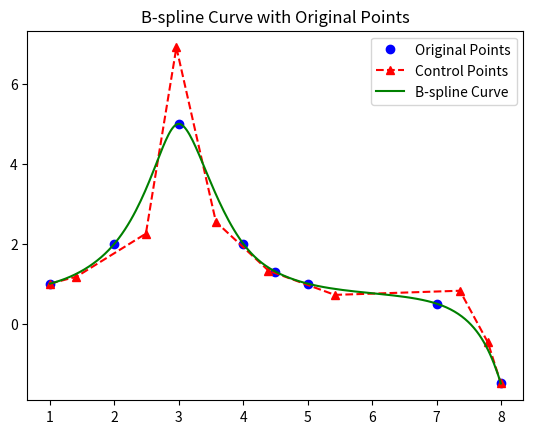

Generate this figure with matplotlib:
# 开曲线
import numpy as np
import matplotlib.pyplot as plt


def Nu(i, u, k, U):
    if k == 0:
        if u >= U[i] and u < U[i + 1]:
            return 1
        else:
            return 0
    else:
        a1 = (u - U[i])
        c1 = (U[i + k] - U[i])
        b1 = (U[i + k + 1] - u)
        d1 = (U[i + k + 1] - U[i + 1])
        if d1 < 0.0001:
            b1 = 0
            d1 = 1
        if c1 < 0.0001:
            a1 = 0
            c1 = 1
        nu = (a1 / c1) * Nu(i, u, k - 1, U) + (b1 / d1) * Nu(i + 1, u, k - 1, U)
        return nu


def generateCurvePoints(originPoints):
    #############################################################################################################
    # step1 参数初始化
    #############################################################################################################
    m = len(originPoints) - 1
    k = 3  # 代码只支持k=4次

    #############################################################################################################
    # step2 积累弦长
    #############################################################################################################
    L = 0
    l = [0] * m
    for i in range(0, m):
        l[i] = np.sqrt(
            (originPoints[i + 1][0] - originPoints[i][0]) ** 2 + (originPoints[i + 1][1] - originPoints[i][1]) ** 2)
        L += l[i]

    #############################################################################################################
    # step3 节点矢量
    #############################################################################################################
    U = [0] * (m + 1 + 2 * k)
    for i in range(0, k + 1):
        U[i] = 0
        U[i + m + k] = 1
    for i in range(k + 1, m + k):
        L2 = 0
        for j in range(0, i - k):
            L2 += l[j]
        U[i] = L2 / L
    print('U=', U)

    #############################################################################################################
    # step4 Delta，公式中的三角形的东西
    #############################################################################################################
    delta = [0] * (m + 2 * k)
    for i in range(0, m + 2 * k):
        delta[i] = U[i + 1] - U[i]
    print('Delta=', delta)

    #############################################################################################################
    # step5 系数矩阵的参数
    #############################################################################################################
    a = [0] * (m + 1)
    b = [0] * (m + 1)
    c = [0] * (m + 1)
    e = [0] * (m + 1)
    f = [0] * (m + 1)
    # 抛物线条件
    a[0] = 1 - delta[3] * delta[4] / ((delta[3] + delta[4]) ** 2)
    b[0] = delta[3] / (delta[3] + delta[4]) * (delta[4] / (delta[3] + delta[4]) - delta[3] / (delta[3] + delta[4] + delta[5]))
    c[0] = delta[3] * delta[3] / ((delta[3] + delta[4]) * (delta[3] + delta[4] + delta[5]))
    e[0] = 1 / 3 * (originPoints[0][0] + 2 * originPoints[1][0])
    f[0] = 1 / 3 * (originPoints[0][1] + 2 * originPoints[1][1])
    a[m] = -delta[m + 2] * delta[m + 2] / ((delta[m + 1] + delta[m + 2]) * (delta[m + 1] + delta[m + 1] + delta[m + 2]))
    b[m] = delta[m + 2] / (delta[m + 1] + delta[m + 2]) * (delta[m + 2] / (delta[m + 1] + delta[m + 1] + delta[m + 2]) - delta[m + 1] / (delta[m + 1] + delta[m + 2]))
    c[m] = delta[m + 1] * delta[m + 2] / ((delta[m + 1] + delta[m + 2]) ** 2) - 1
    e[m] = -1 / 3 * (originPoints[m][0] + 2 * originPoints[m - 1][0])
    f[m] = -1 / 3 * (originPoints[m][1] + 2 * originPoints[m - 1][1])

    for i in range(1, m):
        a[i] = delta[i + 3] ** 2 / (delta[i + 1] + delta[i + 2] + delta[i + 3])
        b[i] = delta[i + 3] * (delta[i + 1] + delta[i + 2]) / (delta[i + 1] + delta[i + 2] + delta[i + 3]) + delta[i + 2] * (delta[i + 3] + delta[i + 4]) / (delta[i + 2] + delta[i + 3] + delta[i + 4])
        c[i] = delta[i + 2] ** 2 / (delta[i + 2] + delta[i + 3] + delta[i + 4])
        e[i] = (delta[i + 2] + delta[i + 3]) * originPoints[i][0]
        f[i] = (delta[i + 2] + delta[i + 3]) * originPoints[i][1]
    print('a=', a)
    print('b=', b)
    print('c=', c)
    print('e=', e)
    print('f=', f)

    #############################################################################################################
    # step6 构造系数矩阵
    #############################################################################################################
    matrix = np.zeros((m + 1, m + 1))
    matrix[0][0] = a[0]
    matrix[0][1] = b[0]
    matrix[0][2] = c[0]
    matrix[m][m - 2] = a[m]
    matrix[m][m - 1] = b[m]
    matrix[m][m - 0] = c[m]
    for i in range(1, m):
        matrix[i][i - 1] = a[i]
        matrix[i][i + 0] = b[i]
        matrix[i][i + 1] = c[i]
    print('matrix=', matrix)

    # 求逆
    matrix_inv = np.linalg.inv(matrix)
    print('matrix_inv=', matrix_inv)
    # print('求逆结果',np.dot(matrix,matrix_inv))#验证求逆结果

    #############################################################################################################
    # step7 求控制点
    #############################################################################################################
    ctrl_xs = np.dot(matrix_inv, e)
    ctrl_ys = np.dot(matrix_inv, f)
    # 在最前面添加，第一个控制点和第一个型值点重合
    ctrl_xs = np.insert(ctrl_xs, 0, originPoints[0][0])
    ctrl_ys = np.insert(ctrl_ys, 0, originPoints[0][1])
    # 在最后面添加，最后一个控制点和最后一个型值点重合
    ctrl_xs = np.append(ctrl_xs, originPoints[m][0])
    ctrl_ys = np.append(ctrl_ys, originPoints[m][1])
    ctrlPoints = []
    for i in range(len(ctrl_xs)):
        ctrlPoints.append([ctrl_xs[i], ctrl_ys[i]])
    print('control points=', ctrlPoints)

    #############################################################################################################
    # step8 求插值点
    #############################################################################################################
    curvePoints = []
    i = 3
    u = 0
    while u < 1:
        tmp = [0, 0]
        if u > U[i + 1]:
            i += 1
        for k in range(4):
            t = [ctrlPoints[i - k][0], ctrlPoints[i - k][1]]
            t[0] *= Nu(i - k, u, 3, U)
            t[1] *= Nu(i - k, u, 3, U)
            tmp[0] += t[0]
            tmp[1] += t[1]
        curvePoints.append(tmp)
        # u += 0.01 #u可以自定义取值大小
        u+=1/m/20
    curvePoints.append([originPoints[m][0], originPoints[m][1]])

    #############################################################################################################
    # step9 返回控制点和插值点
    #############################################################################################################
    return ctrlPoints, curvePoints


if __name__ == '__main__':
    originPoints = [[1, 1], [2, 2], [3, 5], [4, 2], [4.5, 1.3], [5, 1], [7, 0.5], [8, -1.5]]
    # originPoints = [[1,1],[2,2],[3,5],[4,2],[4,1.5],[5,1],[7,0.5],[8,-1.5]]

    ctrlPoints, curvePoints = generateCurvePoints(originPoints)

    originPoints = np.array(originPoints)
    ctrlPoints = np.array(ctrlPoints)
    curvePoints = np.array(curvePoints)
    plt.figure()
    plt.plot(originPoints[:, 0], originPoints[:, 1], 'bo', label='Original Points')
    plt.plot(ctrlPoints[:, 0], ctrlPoints[:, 1], 'r^--', label='Control Points')
    plt.plot(curvePoints[:, 0], curvePoints[:, 1], 'g-', label='B-spline Curve')
    plt.legend()
    plt.title('B-spline Curve with Original Points')
    plt.show()
